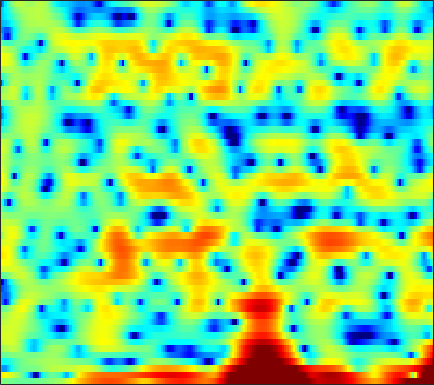

Values plotted in this chart, from the file beside it:
0.22718, -0.0030279, -0.26461, -0.4187, -0.512, -0.63047, -0.75796, -0.86879, -0.95974, -0.9737, -1.0003, -1.025, -1.0416, -1.0077, -0.93273, -0.82542, -0.71077, -0.64232, -0.54028, -0.41044, -0.29448, -0.17508, 0.0018457, 0.216
5.757, 5.294, 4.7, 4.111, 3.663, 3.045, 2.383, 1.828, 0.9891, -0.02437, -1.271, -2.412, -4.374, -7.159, -10.21, -17.68, -25.13, -14.43, -8.79, -5.653, -3.613, -2.546, -1.582, -1.067
-7.703, -9.18, -9.051, -7.256, -5.803, -4.186, -2.939, -2.226, -1.527, -1.055, -0.7492, -0.619, -0.5218, -0.4579, -0.4135, -0.3122, -0.1454, 0.03584, 0.3489, 0.7137, 1.086, 1.354, 1.68, 1.939
-4.502, -4.725, -4.646, -4.219, -3.769, -3.087, -2.411, -1.938, -1.383, -0.9154, -0.529, -0.2867, -0.01116, 0.2247, 0.3839, 0.5734, 0.75, 0.8734, 1.032, 1.183, 1.309, 1.39, 1.468, 1.511
-1.431, -1.172, -0.8389, -0.5305, -0.3332, -0.1211, 0.03078, 0.09829, 0.1251, 0.09124, 0.002746, -0.08225, -0.2054, -0.3026, -0.3389, -0.3253, -0.23, -0.1133, 0.09738, 0.3395, 0.5796, 0.7338, 0.8981, 0.9816
0.2702, 0.9862, 1.679, 2.122, 2.303, 2.352, 2.186, 1.919, 1.361, 0.5493, -0.5564, -1.594, -3.28, -5.22, -6.599, -7.545, -6.805, -5.556, -3.777, -2.242, -1.025, -0.3239, 0.3871, 0.8685
2.417, 2.78, 3.127, 3.31, 3.335, 3.207, 2.89, 2.515, 1.815, 0.8751, -0.3271, -1.423, -3.133, -4.989, -6.254, -7.138, -6.697, -5.811, -4.486, -3.322, -2.419, -1.917, -1.441, -1.141
3.062, 3.205, 3.336, 3.38, 3.349, 3.22, 2.982, 2.73, 2.3, 1.771, 1.165, 0.6718, -0.002367, -0.6532, -1.1, -1.612, -2.027, -2.282, -2.579, -2.882, -3.249, -3.591, -4.148, -4.843
2.74, 2.906, 3.083, 3.194, 3.229, 3.205, 3.095, 2.958, 2.698, 2.352, 1.934, 1.581, 1.061, 0.4947, 0.05036, -0.5635, -1.205, -1.702, -2.408, -3.181, -4.05, -4.793, -5.966, -7.444
1.708, 2.056, 2.454, 2.771, 2.949, 3.102, 3.147, 3.113, 2.972, 2.713, 2.332, 1.973, 1.395, 0.7121, 0.1464, -0.6657, -1.513, -2.152, -2.984, -3.767, -4.498, -5.021, -5.729, -6.452
0.439, 1.016, 1.685, 2.261, 2.634, 3.051, 3.355, 3.501, 3.557, 3.433, 3.103, 2.709, 1.969, 0.9622, 0.02139, -1.476, -3.202, -4.534, -6.066, -6.895, -6.897, -6.594, -6.124, -5.752
-1.609, -1.233, -0.6351, 0.174, 0.8879, 1.908, 2.865, 3.464, 4.064, 4.397, 4.414, 4.205, 3.602, 2.576, 1.468, -0.5658, -3.489, -6.577, -12.47, -14.45, -9.428, -6.971, -5.03, -4.111
-8.755, -11.19, -14.49, -11.5, -7.742, -3.898, -1.121, 0.4505, 2.022, 3.098, 3.764, 4.007, 4.032, 3.741, 3.342, 2.613, 1.732, 1.064, 0.307, -0.1738, -0.38, -0.4337, -0.5197, -0.8107
-10.03, -10.78, -11.04, -9.898, -8.354, -5.987, -3.784, -2.362, -0.755, 0.487, 1.397, 1.889, 2.305, 2.489, 2.505, 2.395, 2.186, 1.991, 1.717, 1.453, 1.204, 1.034, 0.803, 0.5318
-12.03, -11.73, -10.36, -8.552, -7.12, -5.275, -3.574, -2.449, -1.171, -0.1463, 0.6147, 1.037, 1.422, 1.611, 1.653, 1.59, 1.452, 1.318, 1.125, 0.944, 0.8111, 0.7476, 0.6962, 0.693
-18.49, -15.65, -10.46, -6.942, -4.986, -2.948, -1.4, -0.4727, 0.4977, 1.185, 1.631, 1.797, 1.831, 1.671, 1.428, 0.9824, 0.4294, -0.009893, -0.5507, -0.9338, -1.077, -1.027, -0.7575, -0.331
-1.71, -1.515, -0.9271, -0.1173, 0.523, 1.328, 1.986, 2.362, 2.703, 2.853, 2.809, 2.637, 2.194, 1.494, 0.7769, -0.4757, -2.14, -3.674, -6.06, -8.224, -8.637, -7.557, -5.531, -3.752
2.921, 3.007, 3.121, 3.224, 3.285, 3.307, 3.268, 3.167, 2.945, 2.612, 2.163, 1.749, 1.067, 0.1866, -0.6374, -2.041, -3.882, -5.689, -8.679, -11.93, -12.5, -10.78, -8.282, -6.587
4.743, 4.734, 4.609, 4.351, 4.064, 3.555, 2.912, 2.363, 1.562, 0.7499, -0.01093, -0.4987, -1.027, -1.452, -1.776, -2.234, -2.798, -3.283, -3.932, -4.513, -4.905, -5.065, -5.246, -5.626
5.891, 5.745, 5.399, 4.842, 4.273, 3.267, 1.915, 0.6639, -1.379, -3.767, -6.01, -6.859, -6.273, -4.882, -3.887, -2.88, -2.245, -1.953, -1.78, -1.806, -1.982, -2.213, -2.7, -3.332
5.462, 5.346, 5.069, 4.587, 4.048, 3.034, 1.561, 0.09687, -2.463, -5.931, -10.3, -12.02, -9.396, -6.286, -4.606, -3.008, -1.937, -1.38, -0.9052, -0.6729, -0.6998, -0.8771, -1.275, -1.806
2.542, 3.114, 3.689, 3.959, 3.9, 3.51, 2.795, 2.037, 0.8366, -0.4697, -1.61, -2.276, -2.757, -2.828, -2.67, -2.245, -1.695, -1.278, -0.8431, -0.5775, -0.5471, -0.7097, -1.16, -1.963
-1.084, 1.171, 3.046, 4.096, 4.482, 4.566, 4.27, 3.811, 2.929, 1.748, 0.3199, -0.9254, -2.792, -4.619, -5.53, -5.468, -4.142, -2.994, -1.649, -0.7766, -0.3778, -0.3973, -0.9214, -2.064
1.902, 2.583, 3.361, 3.88, 4.096, 4.125, 3.832, 3.431, 2.609, 1.424, -0.2246, -1.837, -4.766, -9.106, -13.21, -12.35, -7.538, -5.02, -2.76, -1.369, -0.6449, -0.4619, -0.638, -1.241
2.2, 2.264, 2.331, 2.355, 2.331, 2.224, 1.99, 1.726, 1.241, 0.5938, -0.218, -0.9027, -1.845, -2.644, -3.023, -3.109, -2.734, -2.28, -1.643, -1.086, -0.7041, -0.5494, -0.4976, -0.6132
1.067, 0.8203, 0.5432, 0.3508, 0.2555, 0.2005, 0.2097, 0.2164, 0.1983, 0.138, 0.01407, -0.1145, -0.2979, -0.4692, -0.5571, -0.6087, -0.5755, -0.5045, -0.3783, -0.252, -0.1296, -0.0564, 0.008898, 0.0203
-0.4954, -1.372, -2.439, -3.105, -3.175, -2.748, -1.988, -1.374, -0.6399, -0.06955, 0.3371, 0.5394, 0.6921, 0.7378, 0.7226, 0.6639, 0.5723, 0.4992, 0.4194, 0.3677, 0.3538, 0.3753, 0.4347, 0.5379
-1.404, -3.792, -8.633, -17.29, -15.04, -7.89, -4.142, -2.31, -0.6124, 0.5162, 1.236, 1.574, 1.795, 1.803, 1.685, 1.395, 0.997, 0.6606, 0.2142, -0.1402, -0.3464, -0.3684, -0.2109, 0.1283
1.675, 0.2342, -1.698, -3.026, -3.169, -2.346, -1.058, -0.1351, 0.8796, 1.64, 2.118, 2.298, 2.289, 1.987, 1.57, 0.7424, -0.3757, -1.39, -2.925, -4.414, -5.38, -5.458, -4.689, -3.373
4.296, 3.524, 2.503, 1.619, 1.144, 0.7654, 0.7127, 0.8356, 1.137, 1.469, 1.721, 1.778, 1.613, 1.098, 0.4433, -0.8509, -2.736, -4.651, -8.123, -13.55, -26.14, -24.99, -14.46, -9.863
5.617, 4.737, 3.358, 1.784, 0.5285, -0.9612, -1.813, -1.752, -0.9431, 0.1012, 0.9661, 1.385, 1.586, 1.347, 0.8545, -0.2431, -1.899, -3.504, -6.139, -9.309, -12.68, -15.07, -17.19, -14.53
5.727, 4.694, 2.868, 0.3034, -2.429, -8.249, -27.29, -12.61, -5.332, -1.869, 0.1216, 1.06, 1.756, 1.942, 1.785, 1.214, 0.2527, -0.7075, -2.312, -4.282, -6.583, -8.404, -10.04, -8.939
3.977, 3.242, 2, 0.5297, -0.6526, -2.087, -2.933, -2.964, -2.309, -1.373, -0.4776, 0.06875, 0.577, 0.8167, 0.8358, 0.6534, 0.272, -0.1478, -0.8, -1.486, -2.116, -2.443, -2.595, -2.345
2.88, 2.422, 1.679, 0.8532, 0.2298, -0.5122, -1.049, -1.277, -1.339, -1.173, -0.8441, -0.5749, -0.2394, 0.004518, 0.09868, 0.1026, -0.02713, -0.1867, -0.444, -0.7008, -0.8983, -0.9687, -0.9421, -0.777
2.928, 2.528, 1.817, 0.9062, 0.1337, -0.96, -1.954, -2.489, -2.769, -2.456, -1.789, -1.216, -0.5274, -0.02224, 0.1972, 0.2778, 0.1347, -0.06748, -0.4329, -0.7934, -1.018, -1.057, -0.8944, -0.5403
3.657, 3.296, 2.512, 1.302, 0.04567, -2.311, -5.807, -9.457, -11.79, -7.238, -3.515, -1.634, 0.02364, 0.9608, 1.287, 1.264, 0.7594, 0.05837, -1.254, -2.844, -4.157, -4.385, -3.465, -1.908
2.687, 2.646, 2.313, 1.619, 0.7956, -0.6877, -2.583, -3.902, -4.418, -2.987, -1.023, 0.2467, 1.466, 2.128, 2.27, 1.984, 1.108, -0.0257, -2.334, -6.158, -13.03, -16.11, -8.451, -4.095
-0.9633, -0.4263, 0.07077, 0.3373, 0.4085, 0.3975, 0.3464, 0.3646, 0.5547, 0.9284, 1.413, 1.776, 2.159, 2.342, 2.302, 1.988, 1.361, 0.7072, -0.3842, -1.54, -2.475, -2.816, -2.732, -2.286
-4.683, -3.621, -2.405, -1.408, -0.7635, -0.05573, 0.5482, 0.9363, 1.401, 1.804, 2.155, 2.361, 2.544, 2.602, 2.552, 2.35, 2.002, 1.661, 1.12, 0.5376, -0.04628, -0.4575, -0.9929, -1.534
-7.818, -6.346, -4.541, -2.967, -1.94, -0.7884, 0.1672, 0.7627, 1.411, 1.928, 2.323, 2.542, 2.733, 2.812, 2.798, 2.69, 2.474, 2.24, 1.854, 1.37, 0.8082, 0.3222, -0.4209, -1.308
-11.04, -8.569, -5.927, -3.833, -2.562, -1.175, -0.1007, 0.5559, 1.244, 1.769, 2.147, 2.361, 2.562, 2.672, 2.696, 2.653, 2.514, 2.346, 2.04, 1.626, 1.113, 0.65, -0.05685, -0.9001
-9.254, -7.082, -4.718, -2.896, -1.805, -0.6607, 0.1835, 0.6486, 1.104, 1.396, 1.595, 1.71, 1.85, 1.985, 2.073, 2.139, 2.125, 2.049, 1.824, 1.483, 1.014, 0.6074, 0.007548, -0.6279
-3.024, -2.224, -1.174, -0.2331, 0.3266, 0.8659, 1.143, 1.164, 0.9774, 0.6092, 0.2178, 0.01045, 0.002572, 0.3262, 0.7011, 1.204, 1.56, 1.666, 1.559, 1.176, 0.5538, -0.007601, -0.8035, -1.44
1.079, 1.423, 1.935, 2.406, 2.662, 2.78, 2.539, 2.07, 0.9151, -0.9596, -3.781, -6.236, -7.078, -4.128, -1.923, 0.1834, 1.404, 1.824, 1.831, 1.181, -0.1066, -1.548, -4.058, -6.588
-0.3797, 0.1688, 1.171, 2.091, 2.624, 2.985, 2.893, 2.495, 1.451, -0.2873, -2.775, -4.734, -5.386, -3.146, -1.25, 0.6353, 1.743, 2.129, 2.065, 1.352, -0.09223, -1.757, -4.868, -8.696
-12.43, -7.15, -3.131, -0.7187, 0.4335, 1.385, 1.818, 1.857, 1.649, 1.224, 0.7683, 0.5182, 0.4393, 0.665, 0.97, 1.405, 1.708, 1.793, 1.643, 1.215, 0.508, -0.1541, -1.07, -1.829
-4.268, -3.297, -1.72, -0.3902, 0.3433, 1.013, 1.352, 1.436, 1.379, 1.225, 1.057, 0.961, 0.9226, 0.9911, 1.087, 1.235, 1.355, 1.371, 1.29, 1.044, 0.653, 0.2815, -0.3086, -0.9513
1.492, 1.571, 1.756, 1.904, 1.956, 1.87, 1.604, 1.305, 0.7814, 0.2244, -0.2546, -0.4776, -0.5366, -0.3339, -0.0702, 0.3231, 0.6796, 0.8777, 1.021, 0.9759, 0.7306, 0.4056, -0.2495, -1.157
4.395, 4.29, 4.062, 3.71, 3.356, 2.669, 1.714, 0.7762, -0.8025, -2.748, -4.784, -5.811, -5.668, -4.231, -3.003, -1.597, -0.5527, 0.0253, 0.5439, 0.8242, 0.85, 0.6809, 0.1794, -0.7213
4.728, 4.531, 4.155, 3.647, 3.147, 2.269, 1.079, -0.1239, -2.279, -5.452, -10.58, -16.15, -13.52, -8.199, -5.835, -3.839, -2.624, -2.002, -1.372, -0.8196, -0.32, -0.02156, 0.22, 0.1579
2.819, 2.516, 2.092, 1.66, 1.308, 0.8146, 0.2015, -0.3743, -1.321, -2.447, -3.55, -4.168, -4.571, -4.555, -4.519, -4.762, -5.376, -5.975, -6.364, -5.586, -3.837, -2.42, -0.8187, 0.3783
-0.9282, -1.605, -2.341, -2.67, -2.551, -2.082, -1.531, -1.176, -0.883, -0.7942, -0.8755, -1.048, -1.428, -2.041, -2.753, -4.246, -6.809, -10.06, -18.93, -14.02, -6.856, -3.773, -0.9756, 0.9258
-6.796, -9.018, -13.36, -15.76, -12.19, -7.766, -4.805, -3.26, -1.792, -0.8234, -0.2512, -0.03377, 0.01891, -0.2223, -0.5766, -1.241, -2.066, -2.64, -3.004, -2.598, -1.504, -0.4938, 0.7975, 1.882
-8.889, -9.965, -11.53, -11.73, -10.34, -7.693, -5.27, -3.78, -2.2, -1.029, -0.2013, 0.2392, 0.6155, 0.7991, 0.8382, 0.7998, 0.7259, 0.6837, 0.7126, 0.88, 1.165, 1.429, 1.78, 2.092
-8.091, -7.715, -7.184, -6.459, -5.734, -4.609, -3.4, -2.504, -1.434, -0.5258, 0.214, 0.654, 1.098, 1.419, 1.587, 1.728, 1.81, 1.847, 1.872, 1.884, 1.875, 1.842, 1.766, 1.621
-7.28, -6.579, -5.6, -4.607, -3.858, -2.848, -1.877, -1.206, -0.4024, 0.2812, 0.8435, 1.186, 1.556, 1.827, 1.977, 2.119, 2.192, 2.206, 2.164, 2.039, 1.834, 1.624, 1.268, 0.8091
-7.214, -6.431, -5.138, -3.732, -2.738, -1.538, -0.5402, 0.0663, 0.7124, 1.181, 1.494, 1.663, 1.831, 1.958, 2.046, 2.161, 2.242, 2.257, 2.193, 1.996, 1.641, 1.271, 0.6231, -0.1606
-12.25, -9.374, -5.59, -2.767, -1.181, 0.3584, 1.391, 1.891, 2.229, 2.254, 2.036, 1.778, 1.42, 1.232, 1.269, 1.524, 1.902, 2.149, 2.318, 2.227, 1.801, 1.241, 0.1671, -1.246
